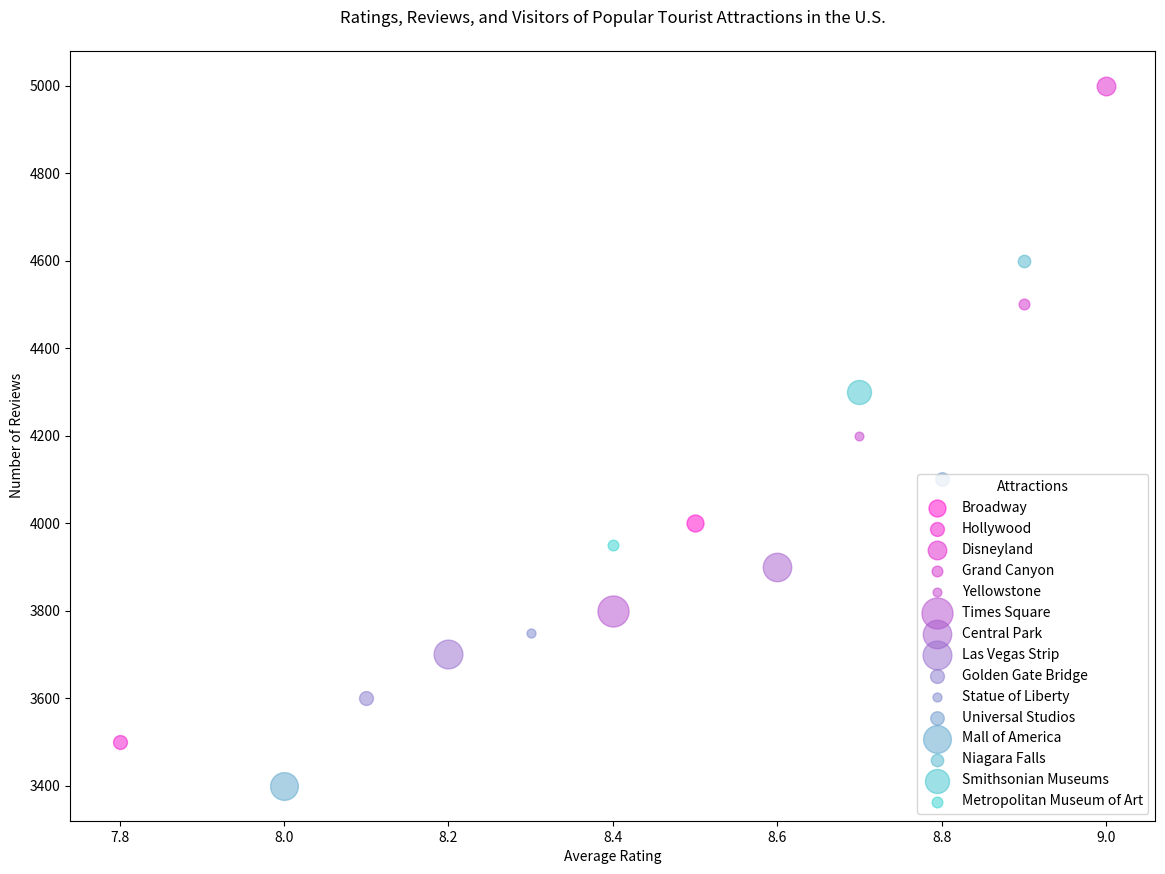

Python code for this plot:

import matplotlib.pyplot as plt

# Data for popular tourist attractions in the U.S.
cities = ['Broadway', 'Hollywood', 'Disneyland', 'Grand Canyon',
          'Yellowstone', 'Times Square', 'Central Park', 'Las Vegas Strip', 
          'Golden Gate Bridge', 'Statue of Liberty', 'Universal Studios', 
          'Mall of America', 'Niagara Falls', 'Smithsonian Museums', 
          'Metropolitan Museum of Art']

rating = [8.5, 7.8, 9.0, 8.9, 8.7,
          8.4, 8.6, 8.2, 8.1, 8.3,
          8.8, 8.0, 8.9, 8.7, 8.4]

reviews = [4000, 3500, 5000, 4500, 4200,
           3800, 3900, 3700, 3600, 3750,
           4100, 3400, 4600, 4300, 3950]

visitors = [15000000, 10000000, 18000000, 6000000, 4000000,
            50000000, 42000000, 43000000, 10000000, 4200000,
            9500000, 40000000, 8000000, 30000000, 6000000]

# Normalizing the visitors size to be suitable for the bubble size
bubble_size = [v / 100000 for v in visitors]

# Creating the bubble chart
plt.figure(figsize=(14, 10))
for i in range(len(cities)):
    plt.scatter(rating[i],
                reviews[i],
                s=bubble_size[i],  # Bubble sizes
                alpha=0.5,
                label=f'{cities[i]}', # Label for hover
                c=f'#{(255 - i * 15 % 255):02x}{(i * 15 % 255):02x}cc')  # Unique color for each city

# Chart title and labels
plt.title('Ratings, Reviews, and Visitors of Popular Tourist Attractions in the U.S.', pad=20)
plt.xlabel('Average Rating')
plt.ylabel('Number of Reviews')

# Adding legend with just the city names
plt.legend(loc='lower right', title='Attractions')

# Show the plot
plt.show()
